Run: headless pygame with SDL's dummy video driver; simulated clock (each Clock.tick advances the game by its frame time, no real sleeping); random seed 0; keys injected as events and as key.get_pressed() state; no mouse input.
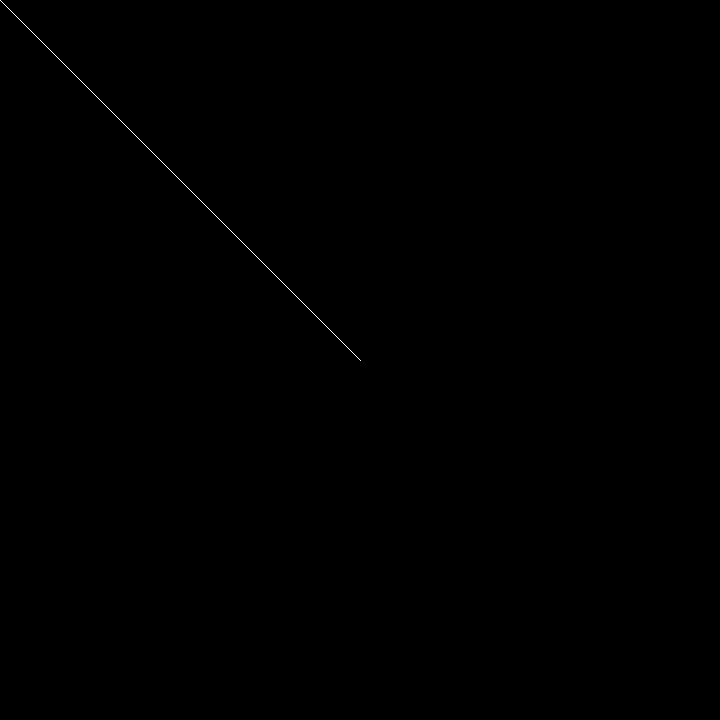
Frame 1 of 4 · flips 1–60 · no input
Frame 2 of 4 · flips 61–180 · tapped SPACE, RETURN · held RIGHT (→), D · screen unchanged from frame 1, image omitted
Frame 3 of 4 · flips 181–300 · held DOWN (↓), S · screen unchanged from frame 2, image omitted
Frame 4 of 4 · flips 301–420 · held LEFT (←), A, UP (↑), W · screen unchanged from frame 3, image omitted

The pygame program that drew these frames:

# File: grid.py
# Programmer: Connor Fricke (cd.fricke23@gmail.com)
# Last Revision:
#   5-MARCH-2024 --> Created, v1
#
# TODO:
#   - add gridlines to window
#   - add moving object with radial position vector visualized

import pygame

# *** INITIALIZE ***
WIDTH = 720
HEIGHT = 720
pygame.init()
screen = pygame.display.set_mode((WIDTH, HEIGHT))
clock = pygame.time.Clock()
running = True

# *** COMMON VECTORS AND LOCATIONS ***
center = pygame.Vector2(WIDTH / 2, HEIGHT / 2)
origin = pygame.Vector2(0, 0)

while (running):

    # wipe away anything from the previous frame
    screen.fill("black")

    # *** RENDER THE GAME HERE ***
    pygame.draw.line(surface=screen, color="white", start_pos=origin, end_pos=center, width=1)

    # *** END RENDERING ***

    # pygame.QUIT means the user closed the window
    for event in pygame.event.get():
        if event.type == pygame.QUIT:
            running = False

    pygame.display.flip()

pygame.quit()
